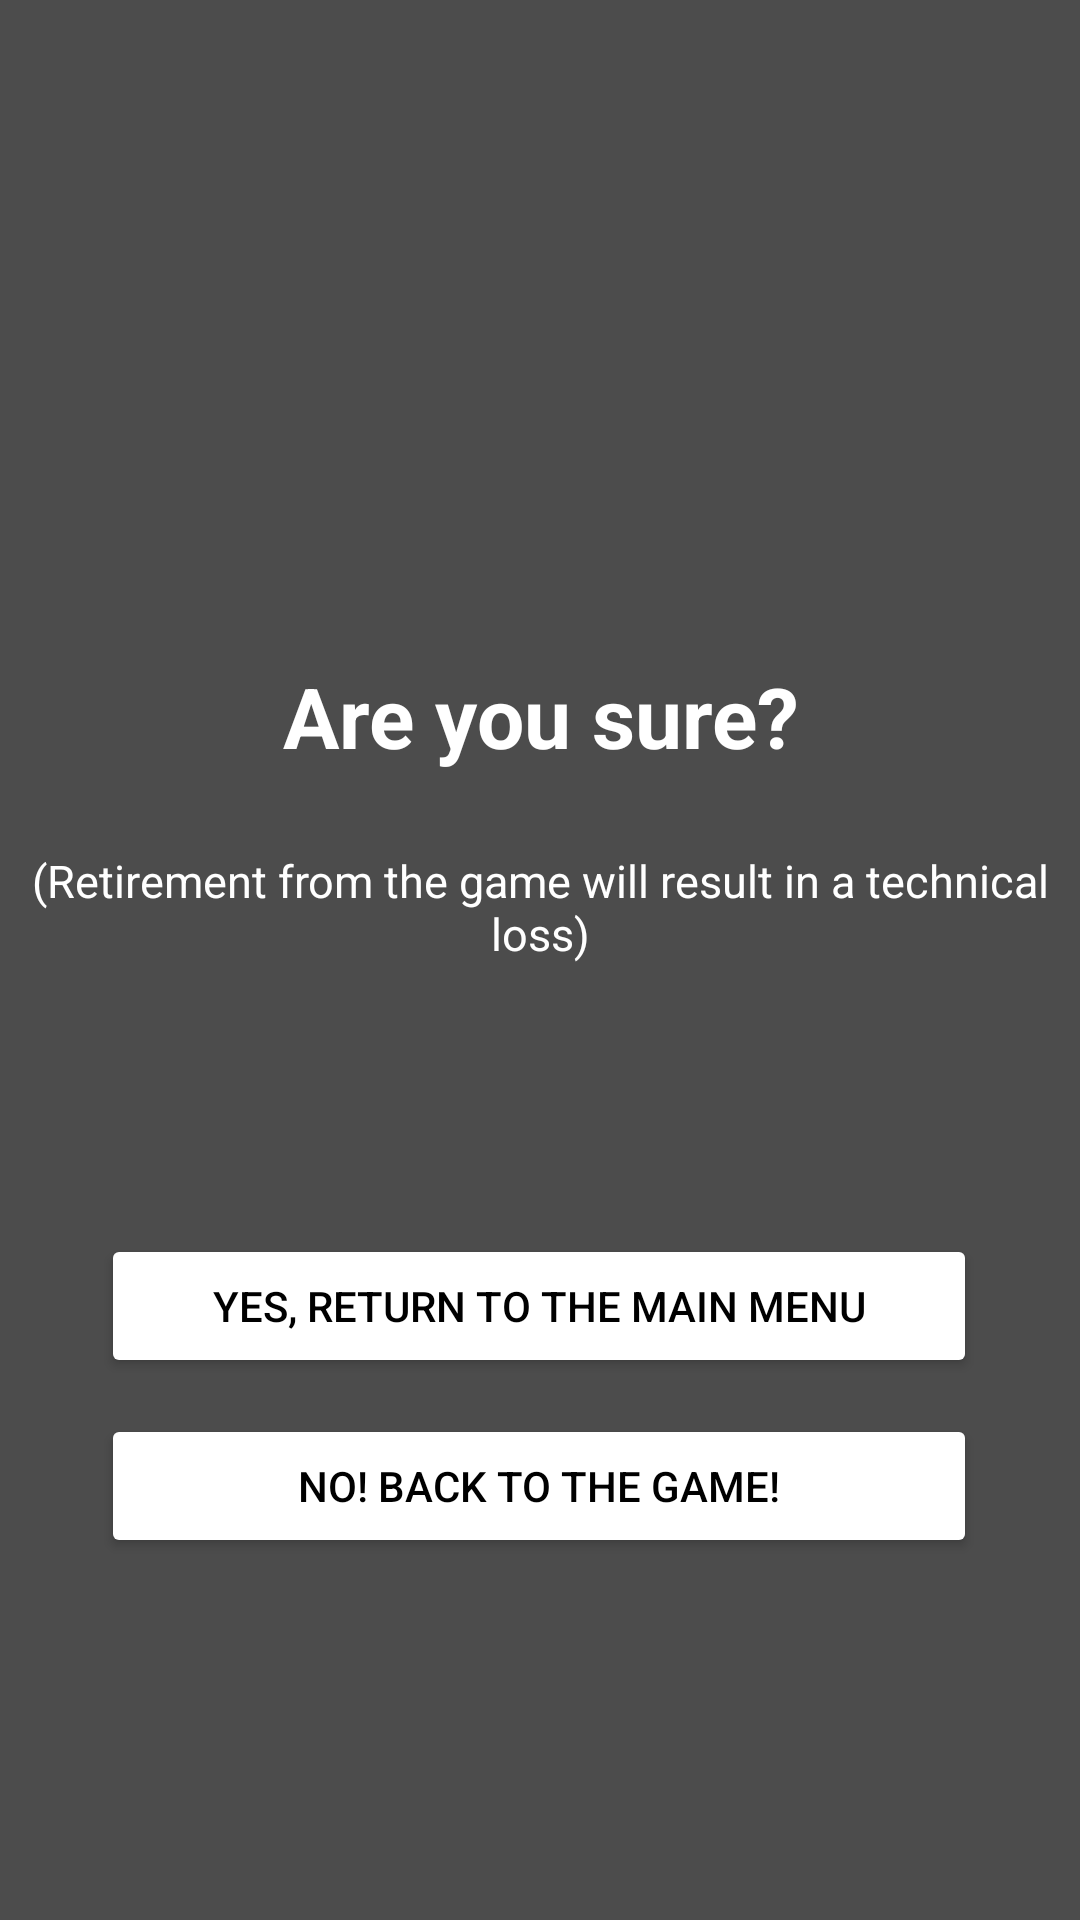

The Android layout XML behind this screen, and the referenced resources:
<!-- AndroidManifest.xml: application theme Theme.PythonCompetition -->
<!-- res/layout/pop_up_exit.xml -->
<?xml version="1.0" encoding="utf-8"?>
<androidx.constraintlayout.widget.ConstraintLayout xmlns:android="http://schemas.android.com/apk/res/android"
                                                   xmlns:app="http://schemas.android.com/apk/res-auto"
                                                   xmlns:tools="http://schemas.android.com/tools"
                                                   android:layout_width="match_parent"
                                                   android:layout_height="match_parent"
                                                   android:background="#B3000000"



>

  <TextView
      android:id="@+id/textView25"
      android:layout_width="match_parent"
      android:layout_height="wrap_content"
      android:layout_marginTop="220dp"
      android:gravity="center"
      android:text="Are you sure?"
      android:textColor="@color/white"
      android:textSize="28dp"
      android:textStyle="bold"
      app:layout_constraintEnd_toEndOf="parent"
      app:layout_constraintHorizontal_bias="0.498"
      app:layout_constraintStart_toStartOf="parent"
      app:layout_constraintTop_toTopOf="parent" />

  <TextView
      android:id="@+id/textView27"
      android:layout_width="match_parent"
      android:layout_height="wrap_content"
      android:layout_marginTop="26dp"
      android:gravity="center"
      android:text="(Retirement from the game will result in a technical loss)"
      android:textColor="@color/white"
      android:textSize="15dp"
      app:layout_constraintEnd_toEndOf="parent"
      app:layout_constraintHorizontal_bias="0.497"
      app:layout_constraintStart_toStartOf="parent"
      app:layout_constraintTop_toBottomOf="@+id/textView25" />

  <Button
      android:id="@+id/button11"
      android:layout_width="292dp"
      android:layout_height="wrap_content"
      android:layout_marginTop="12dp"
      android:backgroundTint="@color/white"
      android:text="No! Back to the game!"
      android:textColor="@color/black"
      app:layout_constraintEnd_toEndOf="parent"
      app:layout_constraintHorizontal_bias="0.495"
      app:layout_constraintStart_toStartOf="parent"
      app:layout_constraintTop_toBottomOf="@+id/button12" />

  <Button
      android:id="@+id/button12"
      android:layout_width="292dp"
      android:layout_height="wrap_content"
      android:layout_marginTop="90dp"
      android:backgroundTint="@color/white"
      android:text="Yes, return to the main menu"
      android:textColor="@color/black"
      app:layout_constraintBottom_toTopOf="@+id/button11"
      app:layout_constraintEnd_toEndOf="parent"
      app:layout_constraintHorizontal_bias="0.496"
      app:layout_constraintStart_toStartOf="parent"
      app:layout_constraintTop_toBottomOf="@+id/textView27"
      app:layout_constraintVertical_bias="0.684" />
</androidx.constraintlayout.widget.ConstraintLayout>
<!-- resources referenced by this layout -->
<resources>
  <color name="black">#FF000000</color>
  <color name="white">#FFFFFFFF</color>
  <style name="Theme.PythonCompetition" parent="Theme.MaterialComponents.DayNight.DarkActionBar">
          
          <item name="android:forceDarkAllowed" tools:targetApi="q">false</item>
  
          <item name="colorPrimary">@color/Blue_Ivy</item>
          <item name="colorPrimaryVariant">@color/black</item>
          <item name="colorOnPrimary">@color/white</item>
          
          <item name="colorSecondary">@color/teal_200</item>
          <item name="colorSecondaryVariant">@color/teal_700</item>
          <item name="colorOnSecondary">@color/black</item>
          
          <item name="android:statusBarColor" tools:targetApi="l">?attr/colorPrimaryVariant</item>
          
      </style>
  <color name="Blue_Ivy">#3090C7</color>
  <color name="teal_200">#FF03DAC5</color>
  <color name="teal_700">#FF018786</color>
</resources>
